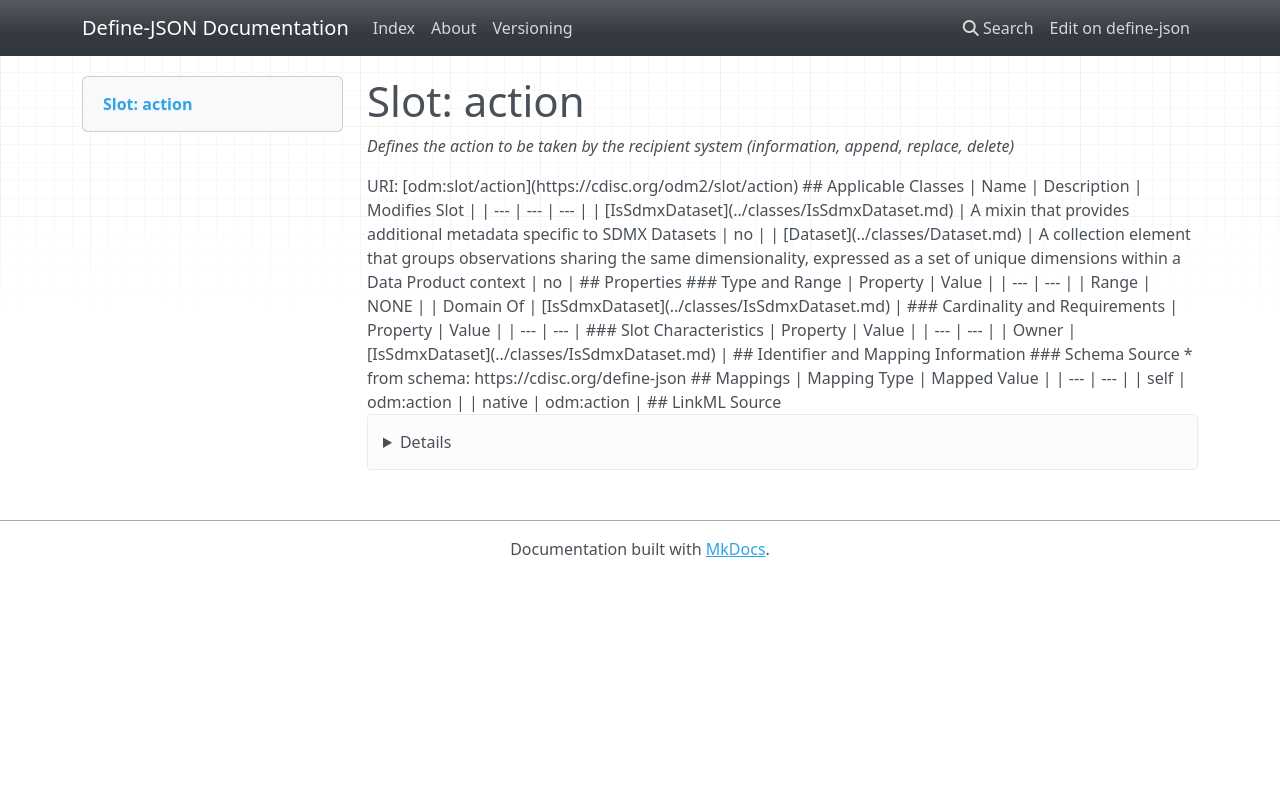

repository: TeMeta/define-json · page: slots/action/index.html · generator: mkdocs



# Slot: action 


_Defines the action to be taken by the recipient system (information, append, replace, delete)_





URI: [odm:slot/action](https://cdisc.org/odm2/slot/action)
Alias: action

<!-- no inheritance hierarchy -->





## Applicable Classes

| Name | Description | Modifies Slot |
| --- | --- | --- |
| [IsSdmxDataset](../classes/IsSdmxDataset.md) | A mixin that provides additional metadata specific to SDMX Datasets |  no  |
| [Dataset](../classes/Dataset.md) | A collection element that groups observations sharing the same dimensionality, expressed as a set of unique dimensions within a Data Product context |  no  |






## Properties

* Range: NONE




## Identifier and Mapping Information






### Schema Source


* from schema: https://cdisc.org/define-json




## Mappings

| Mapping Type | Mapped Value |
| ---  | ---  |
| self | odm:action |
| native | odm:action |




## LinkML Source

<details>
```yaml
name: action
description: Defines the action to be taken by the recipient system (information,
  append, replace, delete)
from_schema: https://cdisc.org/define-json
rank: 1000
alias: action
owner: IsSdmxDataset
domain_of:
- IsSdmxDataset

```
</details>
